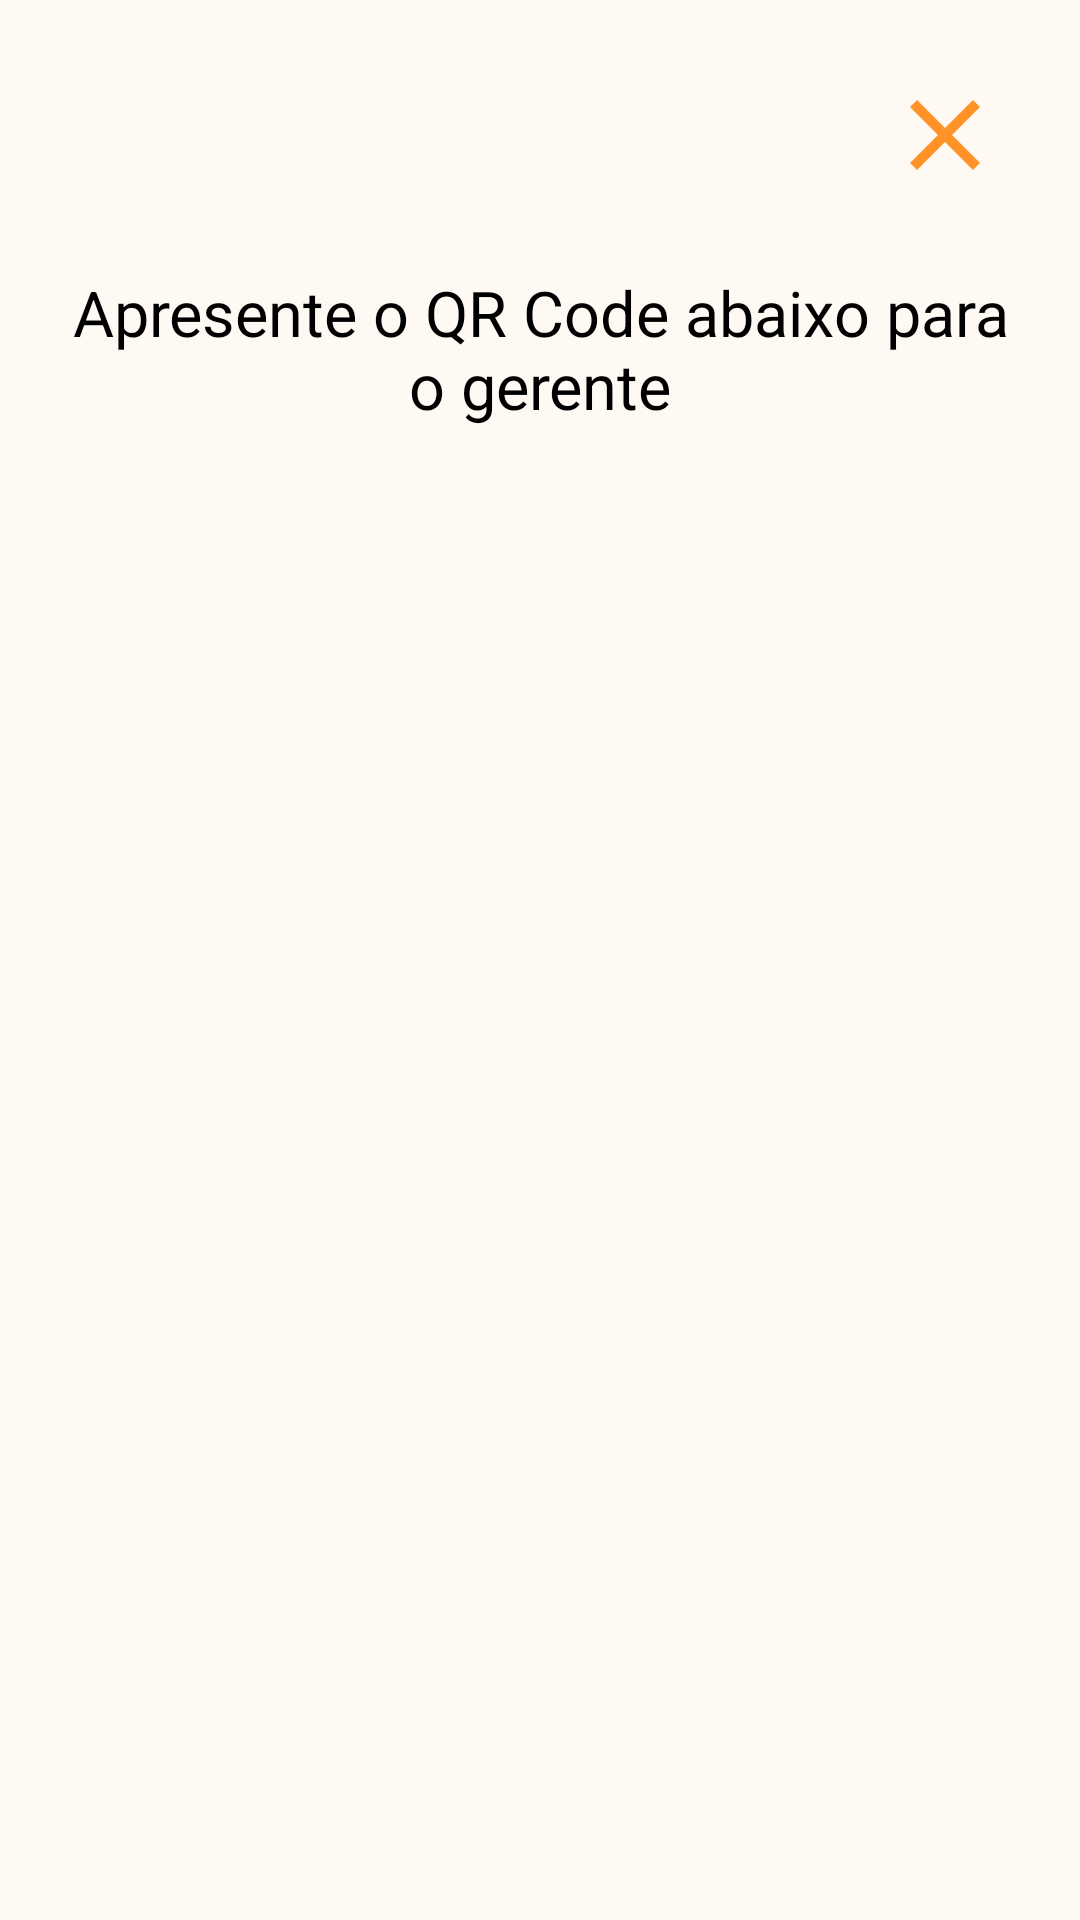

The Android layout XML behind this screen, and the referenced resources:
<!-- AndroidManifest.xml: activity theme AppTheme -->
<!-- res/layout/activity_qrcode.xml -->
<androidx.constraintlayout.widget.ConstraintLayout xmlns:android="http://schemas.android.com/apk/res/android"
    xmlns:app="http://schemas.android.com/apk/res-auto"
    xmlns:tools="http://schemas.android.com/tools"
    android:id="@+id/main"
    android:layout_width="match_parent"
    android:layout_height="match_parent"
    android:background="@color/background"
    tools:context=".LocationActivity">

    <ImageView
        android:id="@+id/buttonVoltar2"
        android:layout_width="40dp"
        android:layout_height="40dp"
        app:layout_constraintTop_toTopOf="parent"
        app:layout_constraintStart_toStartOf="parent"
        android:layout_marginTop="25dp"
        android:layout_marginStart="25dp"
        app:srcCompat="@drawable/icon_arrow_back" />

    <TextView
        android:id="@+id/textView"
        android:layout_width="312dp"
        android:layout_height="wrap_content"
        android:layout_marginTop="90dp"
        android:gravity="center_horizontal"
        android:text="Apresente o QR Code abaixo para o gerente"
        android:textColor="@color/black"
        android:textSize="21dp"
        app:layout_constraintEnd_toEndOf="parent"
        app:layout_constraintStart_toStartOf="parent"
        app:layout_constraintTop_toTopOf="parent" />

    <ImageView
        android:id="@+id/cancelLocation"
        android:layout_width="40dp"
        android:layout_height="40dp"
        android:background="@drawable/icon_close"
        app:layout_constraintEnd_toEndOf="parent"
        android:layout_marginTop="25dp"
        android:layout_marginEnd="25dp"
        app:layout_constraintTop_toTopOf="parent" />

    <ImageView
        android:id="@+id/img_qr_code"
        android:layout_width="0dp"
        android:layout_height="0dp"
        android:layout_margin="30dp"
        app:layout_constraintBottom_toBottomOf="parent"
        app:layout_constraintEnd_toEndOf="parent"
        app:layout_constraintHorizontal_bias="0.5"
        app:layout_constraintStart_toStartOf="parent"
        app:layout_constraintTop_toBottomOf="@+id/textView"
         />


</androidx.constraintlayout.widget.ConstraintLayout>
<!-- resources referenced by this layout -->
<resources>
  <color name="background">#FFF9F3</color>
  <color name="black">#FF000000</color>
  <!-- drawable icon_arrow_back (drawable) -->
  <vector android:autoMirrored="true" android:height="28dp"
      android:tint="#FF9328" android:viewportHeight="24"
      android:viewportWidth="24" android:width="28dp" xmlns:android="http://schemas.android.com/apk/res/android">
      <path android:fillColor="@android:color/white" android:pathData="M20,11H7.83l5.59,-5.59L12,4l-8,8 8,8 1.41,-1.41L7.83,13H20v-2z"/>
  </vector>
  <!-- drawable icon_close (drawable) -->
  <vector xmlns:android="http://schemas.android.com/apk/res/android" android:height="24dp" android:tint="#FF9328" android:viewportHeight="24" android:viewportWidth="24" android:width="24dp">
        
      <path android:fillColor="@android:color/white" android:pathData="M19,6.41L17.59,5 12,10.59 6.41,5 5,6.41 10.59,12 5,17.59 6.41,19 12,13.41 17.59,19 19,17.59 13.41,12z"/>
      
  </vector>
  <style name="AppTheme" parent="Theme.AppCompat.Light.NoActionBar">
          
      </style>
</resources>
